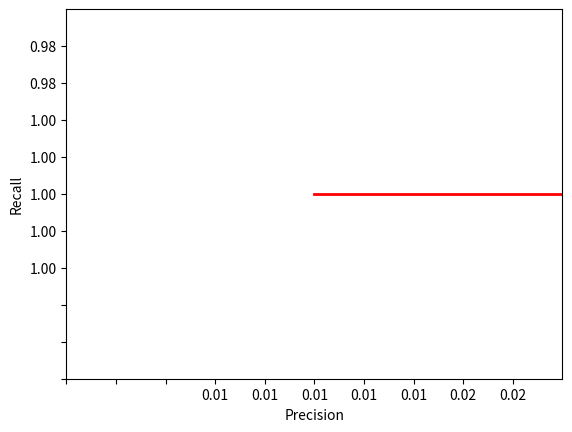

Write Python code to recreate this figure.


'''
用来画PR曲线图
'''

import matplotlib.pyplot as plt
import numpy as np
from matplotlib.pyplot import MultipleLocator
     


x_data = ['0.01', '0.01', '0.02', '0.02', '0.03', '0.04', '0.04', '0.05', '0.05', '0.06', '0.07', '0.07', '0.08', '0.09', '0.09', '0.10', '0.10', '0.11', '0.12', '0.12', '0.13', '0.13', '0.14', '0.15', '0.15', '0.16', '0.16', '0.17', '0.18', '0.18', '0.19', '0.20', '0.20', '0.21', '0.21', '0.22', '0.23', '0.23', '0.24', '0.24', '0.25', '0.25', '0.26', '0.26', '0.27', '0.27', '0.28', '0.29', '0.29', '0.30', '0.30', '0.31', '0.32', '0.32', '0.33', '0.34', '0.34', '0.35', '0.35', '0.36', '0.37', '0.37', '0.37', '0.38', '0.38', '0.39', '0.40', '0.40', '0.41', '0.41', '0.41', '0.42', '0.43', '0.43', '0.44', '0.45', '0.45', '0.46', '0.46', '0.47', '0.48', '0.48', '0.49', '0.49', '0.50', '0.51', '0.51', '0.52', '0.52', '0.53', '0.54', '0.54', '0.55', '0.55', '0.55', '0.55', '0.56', '0.57', '0.57', '0.57', '0.58', '0.59', '0.59', '0.60', '0.60', '0.61', '0.62', '0.62', '0.63', '0.63', '0.64', '0.65', '0.65', '0.65', '0.66', '0.66', '0.66', '0.66', '0.67', '0.67', '0.68', '0.68', '0.68', '0.69', '0.70', '0.70', '0.70', '0.71', '0.71', '0.71', '0.72', '0.73', '0.73', '0.74', '0.74', '0.74', '0.75', '0.75', '0.76', '0.76', '0.76', '0.77', '0.77', '0.77', '0.77', '0.78', '0.79', '0.79', '0.79', '0.79', '0.80', '0.80', '0.80', '0.80', '0.81', '0.81', '0.81', '0.81', '0.82', '0.82', '0.82', '0.82', '0.83', '0.84', '0.84', '0.84', '0.84', '0.85', '0.85', '0.85', '0.85', '0.85', '0.85', '0.85', '0.86', '0.86', '0.86', '0.86', '0.86', '0.86', '0.86', '0.86', '0.86', '0.87', '0.87', '0.87', '0.87', '0.87', '0.87', '0.87', '0.87', '0.87', '0.87', '0.87', '0.87', '0.87', '0.87', '0.87', '0.87', '0.87', '0.87', '0.87', '0.87', '0.87', '0.87', '0.87', '0.87', '0.87', '0.87', '0.87', '0.87', '0.88', '0.88', '0.88', '0.89', '0.89', '0.89', '0.89', '0.89', '0.90', '0.90', '0.90', '0.90', '0.90', '0.90', '0.90', '0.90', '0.90', '0.91', '0.91', '0.91', '0.91', '0.91', '0.91', '0.91', '0.91', '0.92', '0.93', '0.93', '0.93', '0.93', '0.93', '0.93', '0.93', '0.93', '0.93', '0.93', '0.93', '0.93', '0.93', '0.94', '0.94', '0.94', '0.94', '0.94', '0.94', '0.94', '0.94', '0.94', '0.94', '0.94', '0.94', '0.94', '0.94', '0.94', '0.94', '0.94', '0.94', '0.94', '0.94', '0.94', '0.94', '0.94', '0.94', '0.94', '0.94', '0.94', '0.94', '0.94', '0.94', '0.94', '0.94', '0.94', '0.94', '0.94', '0.94', '0.94', '0.94', '0.94', '0.94', '0.94', '0.94', '0.94', '0.94', '0.94', '0.94', '0.94', '0.94', '0.94', '0.94', '0.94', '0.94', '0.94', '0.94', '0.94', '0.94', '0.94', '0.94', '0.94', '0.94', '0.94', '0.94', '0.94', '0.94', '0.94', '0.94', '0.94', '0.94', '0.94', '0.94', '0.94', '0.94', '0.94', '0.94', '0.94', '0.94', '0.94', '0.94', '0.94', '0.94', '0.94', '0.94', '0.94', '0.94', '0.94', '0.94', '0.94', '0.94', '0.94', '0.94', '0.94', '0.94', '0.94', '0.94', '0.94', '0.94', '0.94', '0.94', '0.94', '0.94', '0.94', '0.94', '0.94', '0.94', '0.94', '0.94', '0.94', '0.94', '0.94', '0.94', '0.95', '0.95', '0.95', '0.95', '0.95', '0.95', '0.95', '0.95', '0.95', '0.95', '0.95', '0.95', '0.95', '0.95', '0.95', '0.95', '0.95', '0.95', '0.95', '0.95', '0.95', '0.95', '0.95', '0.95', '0.95', '0.95', '0.95', '0.95', '0.95', '0.95', '0.95', '0.95', '0.95', '0.95', '0.95', '0.95', '0.95', '0.95', '0.95', '0.95', '0.95', '0.95', '0.95', '0.95', '0.95', '0.95', '0.95', '0.95', '0.95', '0.95', '0.95', '0.95', '0.95', '0.95', '0.95', '0.95', '0.95', '0.95', '0.96', '0.96', '0.96', '0.96', '0.96', '0.96', '0.96', '0.96', '0.96', '0.96', '0.96', '0.96', '0.96', '0.96', '0.96', '0.96', '0.96', '0.96', '0.96', '0.96', '0.96', '0.96', '0.96', '0.96', '0.96', '0.96', '0.96', '0.96', '0.96', '0.96', '0.96', '0.96', '0.96', '0.96', '0.96', '0.96', '0.96', '0.96', '0.96', '0.96', '0.96', '0.96', '0.96', '0.96', '0.96', '0.96', '0.96', '0.96', '0.96', '0.96', '0.96', '0.96', '0.96', '0.96', '0.96', '0.96', '0.96', '0.96', '0.96', '0.96', '0.96', '0.96', '0.96', '0.96', '0.96', '0.96', '0.96', '0.96', '0.96', '0.96', '0.96', '0.96', '0.96', '0.96', '0.96', '0.96', '0.96', '0.96', '0.96', '0.96', '0.96', '0.96', '0.96', '0.96', '0.96', '0.96', '0.96', '0.96', '0.96', '0.96', '0.96', '0.96', '0.96', '0.96', '0.96', '0.96', '0.96', '0.96', '0.96', '0.96', '0.96', '0.96', '0.96', '0.96', '0.96', '0.96', '0.96', '0.96', '0.96', '0.96', '0.96', '0.96', '0.96', '0.96', '0.96', '0.96', '0.96', '0.96', '0.96', '0.96']
y_data = ['1.00', '1.00', '1.00', '1.00', '1.00', '1.00', '1.00', '1.00', '1.00', '1.00', '1.00', '1.00', '1.00', '1.00', '1.00', '1.00', '1.00', '1.00', '1.00', '1.00', '1.00', '1.00', '1.00', '1.00', '1.00', '1.00', '1.00', '1.00', '1.00', '1.00', '1.00', '1.00', '1.00', '1.00', '1.00', '1.00', '1.00', '1.00', '1.00', '1.00', '1.00', '0.98', '0.98', '0.98', '0.98', '0.98', '0.98', '0.98', '0.98', '0.98', '0.98', '0.98', '0.98', '0.98', '0.98', '0.98', '0.98', '0.98', '0.98', '0.98', '0.98', '0.98', '0.97', '0.97', '0.97', '0.97', '0.97', '0.97', '0.97', '0.97', '0.96', '0.96', '0.96', '0.96', '0.96', '0.96', '0.96', '0.96', '0.96', '0.96', '0.96', '0.96', '0.96', '0.96', '0.96', '0.97', '0.97', '0.97', '0.97', '0.97', '0.97', '0.97', '0.97', '0.96', '0.95', '0.95', '0.95', '0.95', '0.95', '0.94', '0.94', '0.94', '0.94', '0.94', '0.94', '0.94', '0.94', '0.94', '0.94', '0.95', '0.95', '0.95', '0.95', '0.94', '0.94', '0.94', '0.93', '0.92', '0.92', '0.92', '0.92', '0.92', '0.91', '0.91', '0.91', '0.90', '0.91', '0.91', '0.90', '0.90', '0.90', '0.90', '0.90', '0.90', '0.90', '0.90', '0.90', '0.89', '0.89', '0.89', '0.89', '0.89', '0.89', '0.88', '0.88', '0.88', '0.88', '0.87', '0.87', '0.87', '0.87', '0.87', '0.86', '0.86', '0.86', '0.85', '0.85', '0.84', '0.84', '0.84', '0.84', '0.83', '0.83', '0.84', '0.84', '0.83', '0.83', '0.83', '0.82', '0.82', '0.81', '0.81', '0.81', '0.80', '0.81', '0.80', '0.80', '0.79', '0.79', '0.78', '0.78', '0.77', '0.77', '0.77', '0.77', '0.76', '0.76', '0.76', '0.75', '0.75', '0.74', '0.74', '0.74', '0.73', '0.73', '0.73', '0.73', '0.72', '0.72', '0.71', '0.71', '0.71', '0.70', '0.70', '0.70', '0.69', '0.69', '0.69', '0.68', '0.68', '0.68', '0.68', '0.68', '0.68', '0.68', '0.68', '0.67', '0.67', '0.67', '0.67', '0.67', '0.66', '0.66', '0.66', '0.65', '0.65', '0.65', '0.65', '0.65', '0.65', '0.65', '0.64', '0.64', '0.64', '0.64', '0.64', '0.64', '0.64', '0.64', '0.63', '0.63', '0.63', '0.63', '0.62', '0.62', '0.62', '0.62', '0.62', '0.61', '0.61', '0.61', '0.61', '0.61', '0.61', '0.60', '0.60', '0.60', '0.60', '0.59', '0.59', '0.59', '0.59', '0.59', '0.58', '0.58', '0.58', '0.58', '0.57', '0.57', '0.57', '0.57', '0.57', '0.56', '0.56', '0.56', '0.56', '0.56', '0.55', '0.55', '0.55', '0.55', '0.55', '0.54', '0.54', '0.54', '0.54', '0.54', '0.53', '0.53', '0.53', '0.53', '0.53', '0.53', '0.53', '0.52', '0.52', '0.52', '0.52', '0.52', '0.52', '0.51', '0.51', '0.51', '0.51', '0.51', '0.50', '0.50', '0.50', '0.50', '0.50', '0.50', '0.50', '0.49', '0.49', '0.49', '0.49', '0.49', '0.49', '0.48', '0.48', '0.48', '0.48', '0.48', '0.48', '0.48', '0.47', '0.47', '0.47', '0.47', '0.47', '0.47', '0.47', '0.46', '0.46', '0.46', '0.46', '0.46', '0.46', '0.46', '0.45', '0.45', '0.45', '0.45', '0.45', '0.45', '0.45', '0.45', '0.44', '0.44', '0.44', '0.44', '0.44', '0.44', '0.44', '0.44', '0.43', '0.43', '0.43', '0.43', '0.43', '0.43', '0.43', '0.43', '0.43', '0.43', '0.42', '0.42', '0.42', '0.42', '0.42', '0.42', '0.42', '0.42', '0.42', '0.41', '0.41', '0.41', '0.41', '0.41', '0.41', '0.41', '0.41', '0.41', '0.40', '0.40', '0.40', '0.40', '0.40', '0.40', '0.40', '0.40', '0.40', '0.40', '0.39', '0.39', '0.39', '0.39', '0.39', '0.39', '0.39', '0.39', '0.39', '0.39', '0.39', '0.39', '0.39', '0.38', '0.38', '0.38', '0.38', '0.38', '0.38', '0.38', '0.38', '0.38', '0.38', '0.38', '0.37', '0.38', '0.37', '0.37', '0.37', '0.37', '0.37', '0.37', '0.37', '0.37', '0.37', '0.37', '0.37', '0.37', '0.36', '0.36', '0.36', '0.36', '0.36', '0.36', '0.36', '0.36', '0.36', '0.36', '0.36', '0.36', '0.35', '0.35', '0.35', '0.35', '0.35', '0.35', '0.35', '0.35', '0.35', '0.35', '0.35', '0.35', '0.35', '0.34', '0.34', '0.34', '0.34', '0.34', '0.34', '0.34', '0.34', '0.34', '0.34', '0.34', '0.34', '0.34', '0.33', '0.33', '0.33', '0.33', '0.33', '0.33', '0.33', '0.33', '0.33', '0.33', '0.33', '0.33', '0.33', '0.33', '0.33', '0.33', '0.33', '0.33', '0.32', '0.32', '0.32', '0.32', '0.32', '0.32', '0.32', '0.32', '0.32', '0.32', '0.32', '0.32', '0.32', '0.32', '0.32', '0.31', '0.31', '0.31', '0.31', '0.31', '0.31', '0.31', '0.31', '0.31', '0.31', '0.31', '0.31', '0.31', '0.31', '0.31', '0.31', '0.31', '0.31', '0.30', '0.30', '0.30', '0.30', '0.30', '0.30', '0.30', '0.30', '0.30', '0.30', '0.30', '0.30', '0.30', '0.30', '0.30', '0.30', '0.30', '0.29']



plt.plot(x_data,y_data,color='red',linewidth=2.0,linestyle='-')
#plt.plot(x_data2,y_data2,color='blue',linewidth=2.0,linestyle='-')
plt.xlim(-0.05,1)
plt.ylim(-0.05,1)
my_x_ticks=np.arange(-1,1,0.2)
my_y_ticks=np.arange(-1,1,0.2)
plt.xticks(my_x_ticks)
plt.yticks(my_y_ticks)

plt.xlabel('Precision');
plt.ylabel('Recall');
plt.show()
